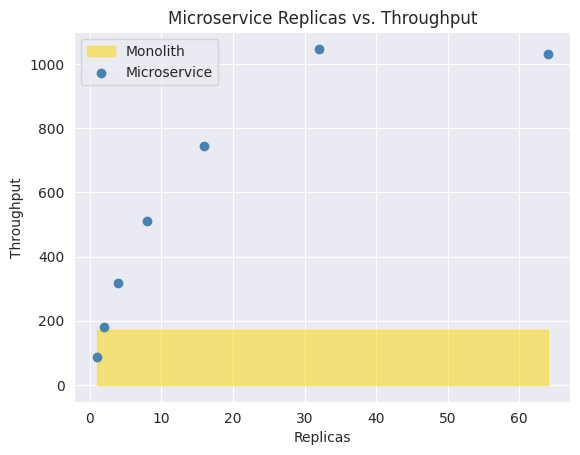

Reproduce this figure in Python.
import matplotlib.pyplot as plt
import seaborn as sns
import numpy as np

# Set the seaborn pastel palette
sns.set_palette("pastel")

# Data
microservice = {
    1: 88.4777777,
    2: 181.122222,
    4: 317.888888,
    8: 510.644444,
    16: 745.07777,
    32: 1047.522222,
    64: 1030.5777777
}
monolith = 170

# Extract x (replicas) and y (throughput) values from the microservice dictionary
x_microservice = list(microservice.keys())
y_microservice = list(microservice.values())

# Set the style to "darkgrid" with gray grid lines
sns.set_style("darkgrid", {'axes.grid.color': 'gray'})

# Plot a yellow shaded region for the monolith throughput (in bolder yellow)
plt.fill_between([min(x_microservice), max(x_microservice)], 0, monolith, color='gold', alpha=0.5, label='Monolith')

# Create a scatter plot for microservice data (in bolder blue)
plt.scatter(x_microservice, y_microservice, color='steelblue', label='Microservice')

# Label the axes
plt.xlabel('Replicas')
plt.ylabel('Throughput')

# Add a legend
plt.legend()

# Show the plot
plt.title('Microservice Replicas vs. Throughput')

plt.show()
